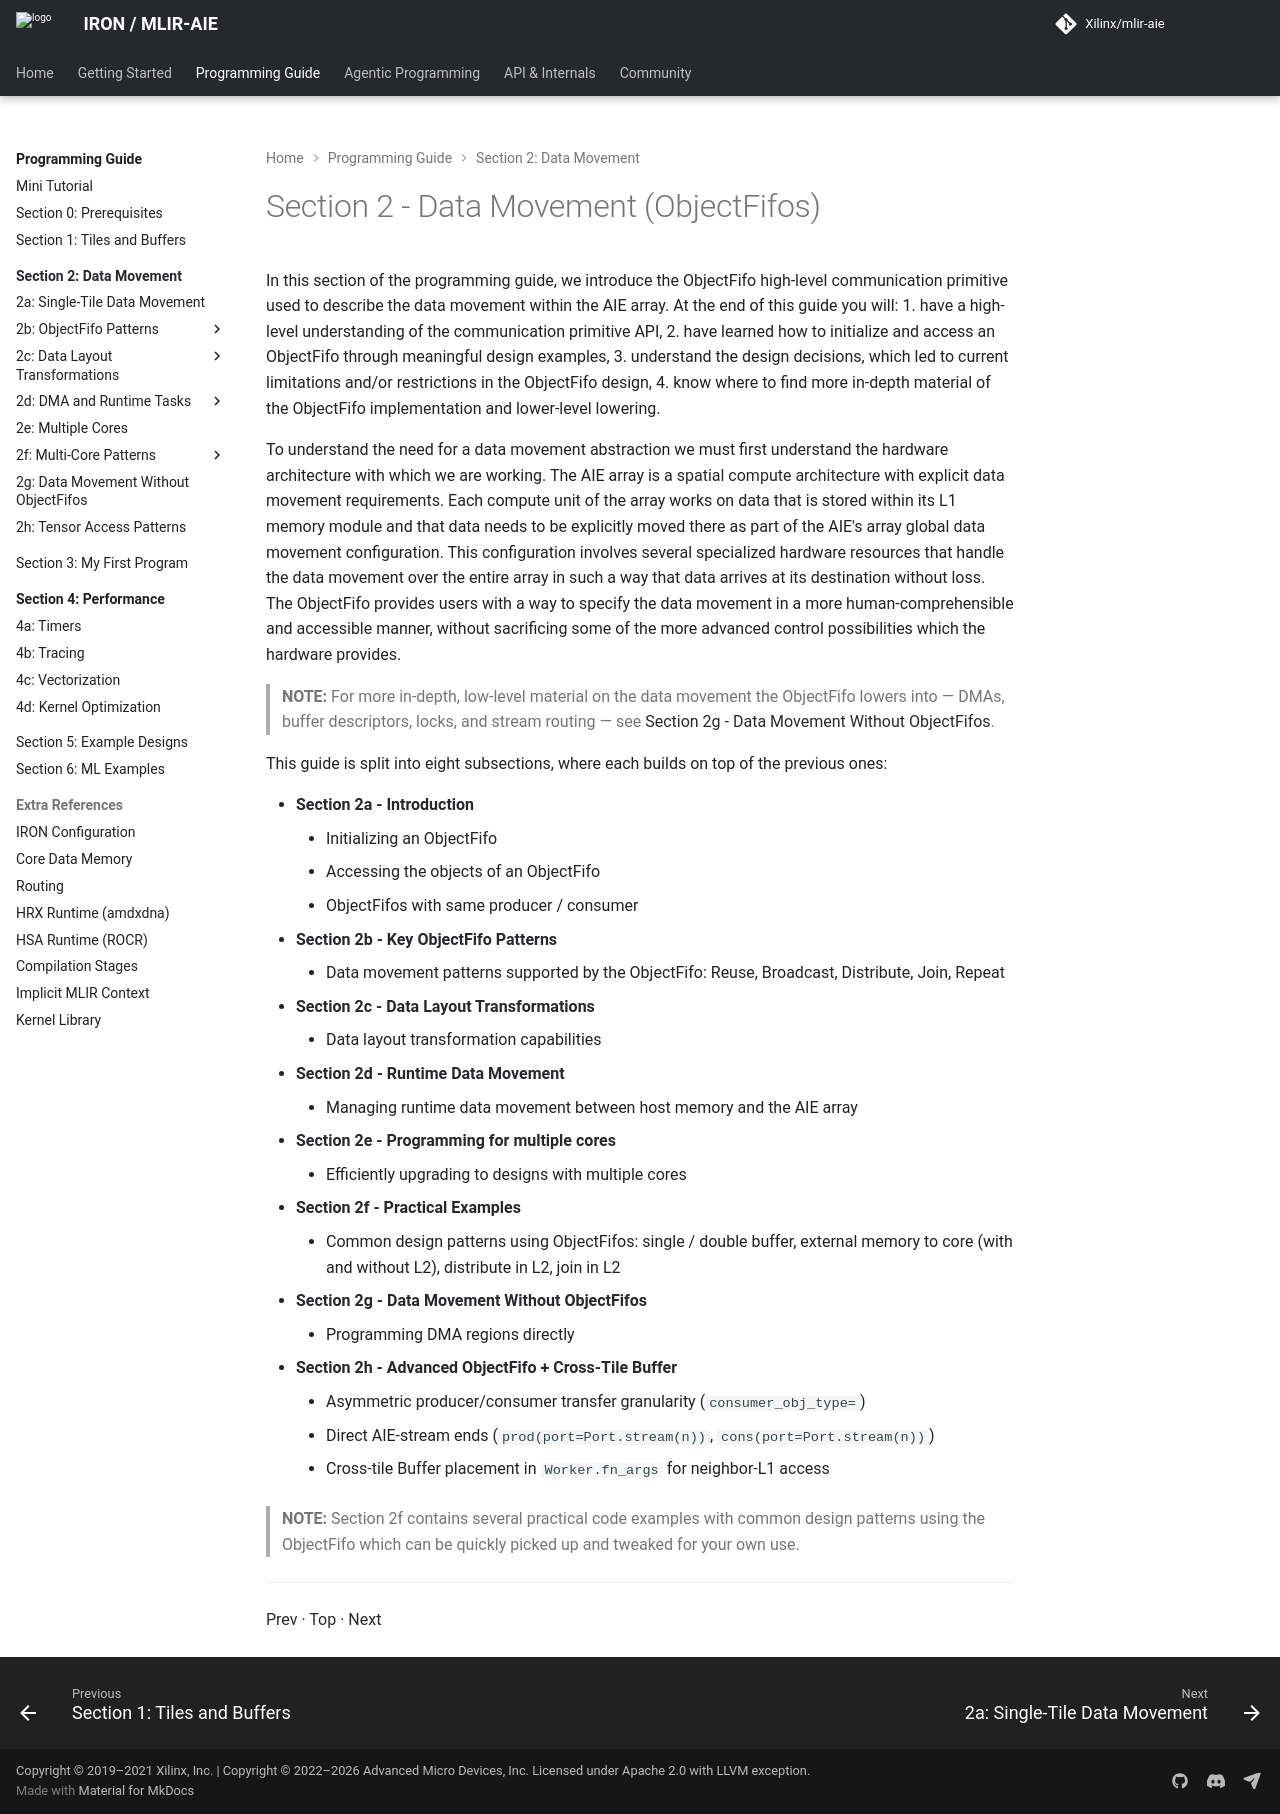

repository: Xilinx/mlir-aie · page: 1.4.5/programming_guide/section-2/index.html · generator: mkdocs

<!---//===- README.md ---------------------------------------*- Markdown -*-===//
//
// Copyright (C) 2024-2026 Advanced Micro Devices, Inc.
// SPDX-License-Identifier: Apache-2.0 WITH LLVM-exception
//
//===----------------------------------------------------------------------===//-->

# Section 2 - Data Movement (ObjectFifos)

In this section of the programming guide, we introduce the ObjectFifo high-level communication primitive used to describe the data movement within the AIE array. At the end of this guide you will:
1. have a high-level understanding of the communication primitive API,
2. have learned how to initialize and access an ObjectFifo through meaningful design examples,
3. understand the design decisions, which led to current limitations and/or restrictions in the ObjectFifo design,
4. know where to find more in-depth material of the ObjectFifo implementation and lower-level lowering.

To understand the need for a data movement abstraction we must first understand the hardware architecture with which we are working. The AIE array is a [spatial compute architecture](../README.md) with explicit data movement requirements. Each compute unit of the array works on data that is stored within its L1 memory module and that data needs to be explicitly moved there as part of the AIE's array global data movement configuration. This configuration involves several specialized hardware resources that handle the data movement over the entire array in such a way that data arrives at its destination without loss. The ObjectFifo provides users with a way to specify the data movement in a more human-comprehensible and accessible manner, without sacrificing some of the more advanced control possibilities which the hardware provides.

> **NOTE:**  For more in-depth, low-level material on the data movement the ObjectFifo lowers into — DMAs, buffer descriptors, locks, and stream routing — see [Section 2g - Data Movement Without ObjectFifos](./section-2g/).

This guide is split into eight subsections, where each builds on top of the previous ones:

* **[Section 2a - Introduction](./section-2a)**
    * Initializing an ObjectFifo
    * Accessing the objects of an ObjectFifo
    * ObjectFifos with same producer / consumer
* **[Section 2b - Key ObjectFifo Patterns](./section-2b)**
    * Data movement patterns supported by the ObjectFifo: Reuse, Broadcast, Distribute, Join, Repeat
* **[Section 2c - Data Layout Transformations](./section-2c)**
    * Data layout transformation capabilities
* **[Section 2d - Runtime Data Movement](./section-2d)**
    * Managing runtime data movement between host memory and the AIE array
* **[Section 2e - Programming for multiple cores](./section-2e)**
    * Efficiently upgrading to designs with multiple cores
* **[Section 2f - Practical Examples](./section-2f)**
    * Common design patterns using ObjectFifos: single / double buffer, external memory to core (with and without L2), distribute in L2, join in L2
* **[Section 2g - Data Movement Without ObjectFifos](./section-2g)**
    * Programming DMA regions directly
* **[Section 2h - Advanced ObjectFifo + Cross-Tile Buffer](./section-2h)**
    * Asymmetric producer/consumer transfer granularity (`consumer_obj_type=`)
    * Direct AIE-stream ends (`prod(port=Port.stream(n))`, `cons(port=Port.stream(n))`)
    * Cross-tile Buffer placement in `Worker.fn_args` for neighbor-L1 access

> **NOTE:** Section 2f contains several practical code examples with common design patterns using the ObjectFifo which can be quickly picked up and tweaked for your own use.

-----
[Prev](../section-1/) &middot; [Top](..) &middot; [Next](../section-3/)
